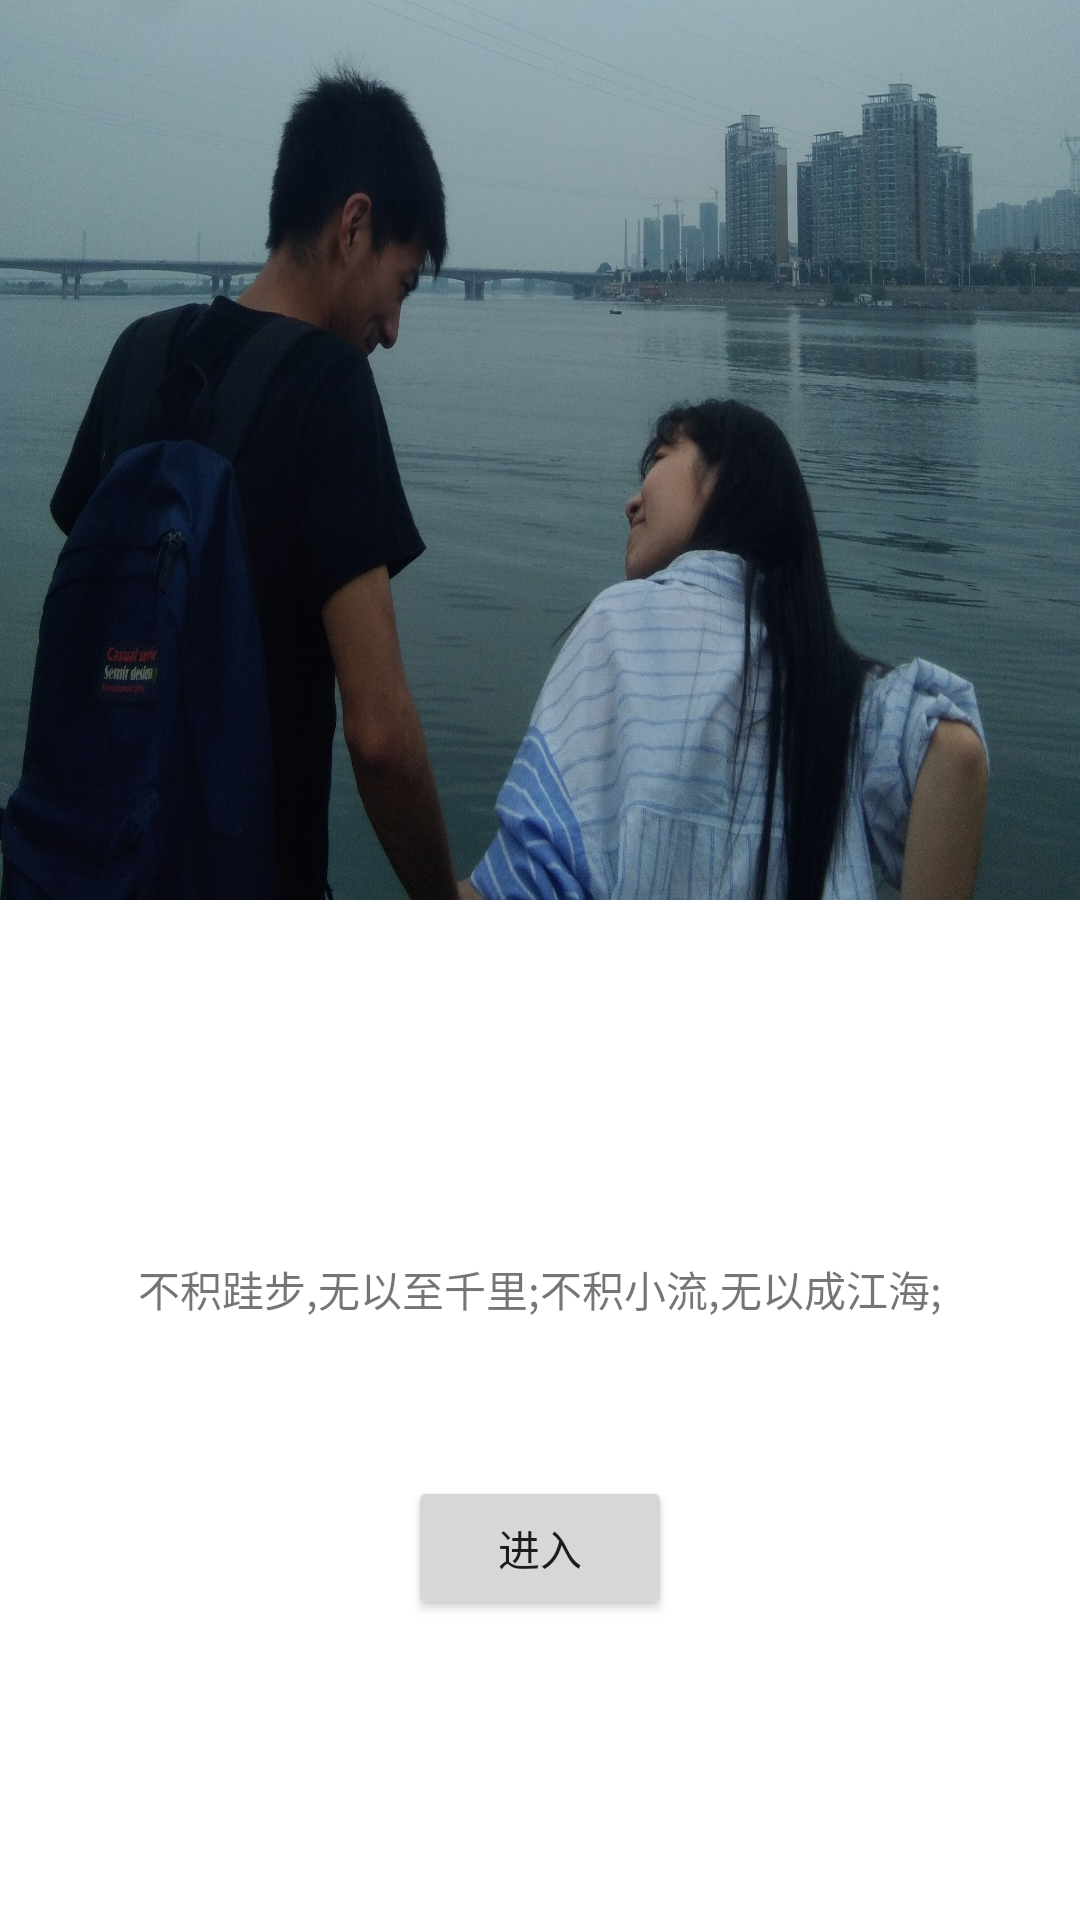

Produce the Android XML layout that renders to this screen, including the resource entries it uses.
<!-- AndroidManifest.xml: application theme Theme.MiniAccount -->
<!-- res/layout/activity_splash.xml -->
<?xml version="1.0" encoding="utf-8"?>

<FrameLayout
    xmlns:android="http://schemas.android.com/apk/res/android"
    xmlns:app="http://schemas.android.com/apk/res-auto"
    xmlns:tools="http://schemas.android.com/tools"
    android:layout_width="match_parent"
    android:layout_height="match_parent"
    tools:context=".activity.SplashActivity">

    <ImageView
        android:id="@+id/imageHead"
        android:layout_width="match_parent"
        android:layout_height="300dp"
        android:scaleType="fitXY"
        app:srcCompat="@drawable/shuo_fei" />

    <TextView
        android:id="@+id/textView"
        android:layout_width="wrap_content"
        android:layout_height="wrap_content"
        android:layout_gravity="bottom|center_horizontal"
        android:layout_marginBottom="200dp"
        android:text="@string/SplashMessage" />

    <Button
        android:id="@+id/btComeIn"
        android:layout_width="wrap_content"
        android:layout_height="wrap_content"
        android:layout_gravity="bottom|center_horizontal"
        android:layout_marginBottom="100dp"
        android:text="@string/Enter" />

</FrameLayout>
<!-- resources referenced by this layout -->
<resources>
  <!-- drawable shuo_fei: jpg bitmap (drawable-v24, 613991 bytes) -->
  <string name="Enter">进入</string>
  <string name="SplashMessage">不积跬步,无以至千里;不积小流,无以成江海;</string>
  <style name="Theme.MiniAccount" parent="Theme.MaterialComponents.DayNight.DarkActionBar">
          
          <item name="colorPrimary">@color/purple_500</item>
          <item name="colorPrimaryVariant">@color/purple_700</item>
          <item name="colorOnPrimary">@color/white</item>
          
          <item name="colorSecondary">@color/teal_200</item>
          <item name="colorSecondaryVariant">@color/teal_700</item>
          <item name="colorOnSecondary">@color/black</item>
          
          <item name="android:statusBarColor" tools:targetApi="l">?attr/colorPrimaryVariant</item>
          
      </style>
  <color name="purple_500">#FF6200EE</color>
  <color name="purple_700">#FF3700B3</color>
  <color name="white">#FFFFFFFF</color>
  <color name="teal_200">#FF03DAC5</color>
  <color name="teal_700">#FF018786</color>
  <color name="black">#FF000000</color>
</resources>
